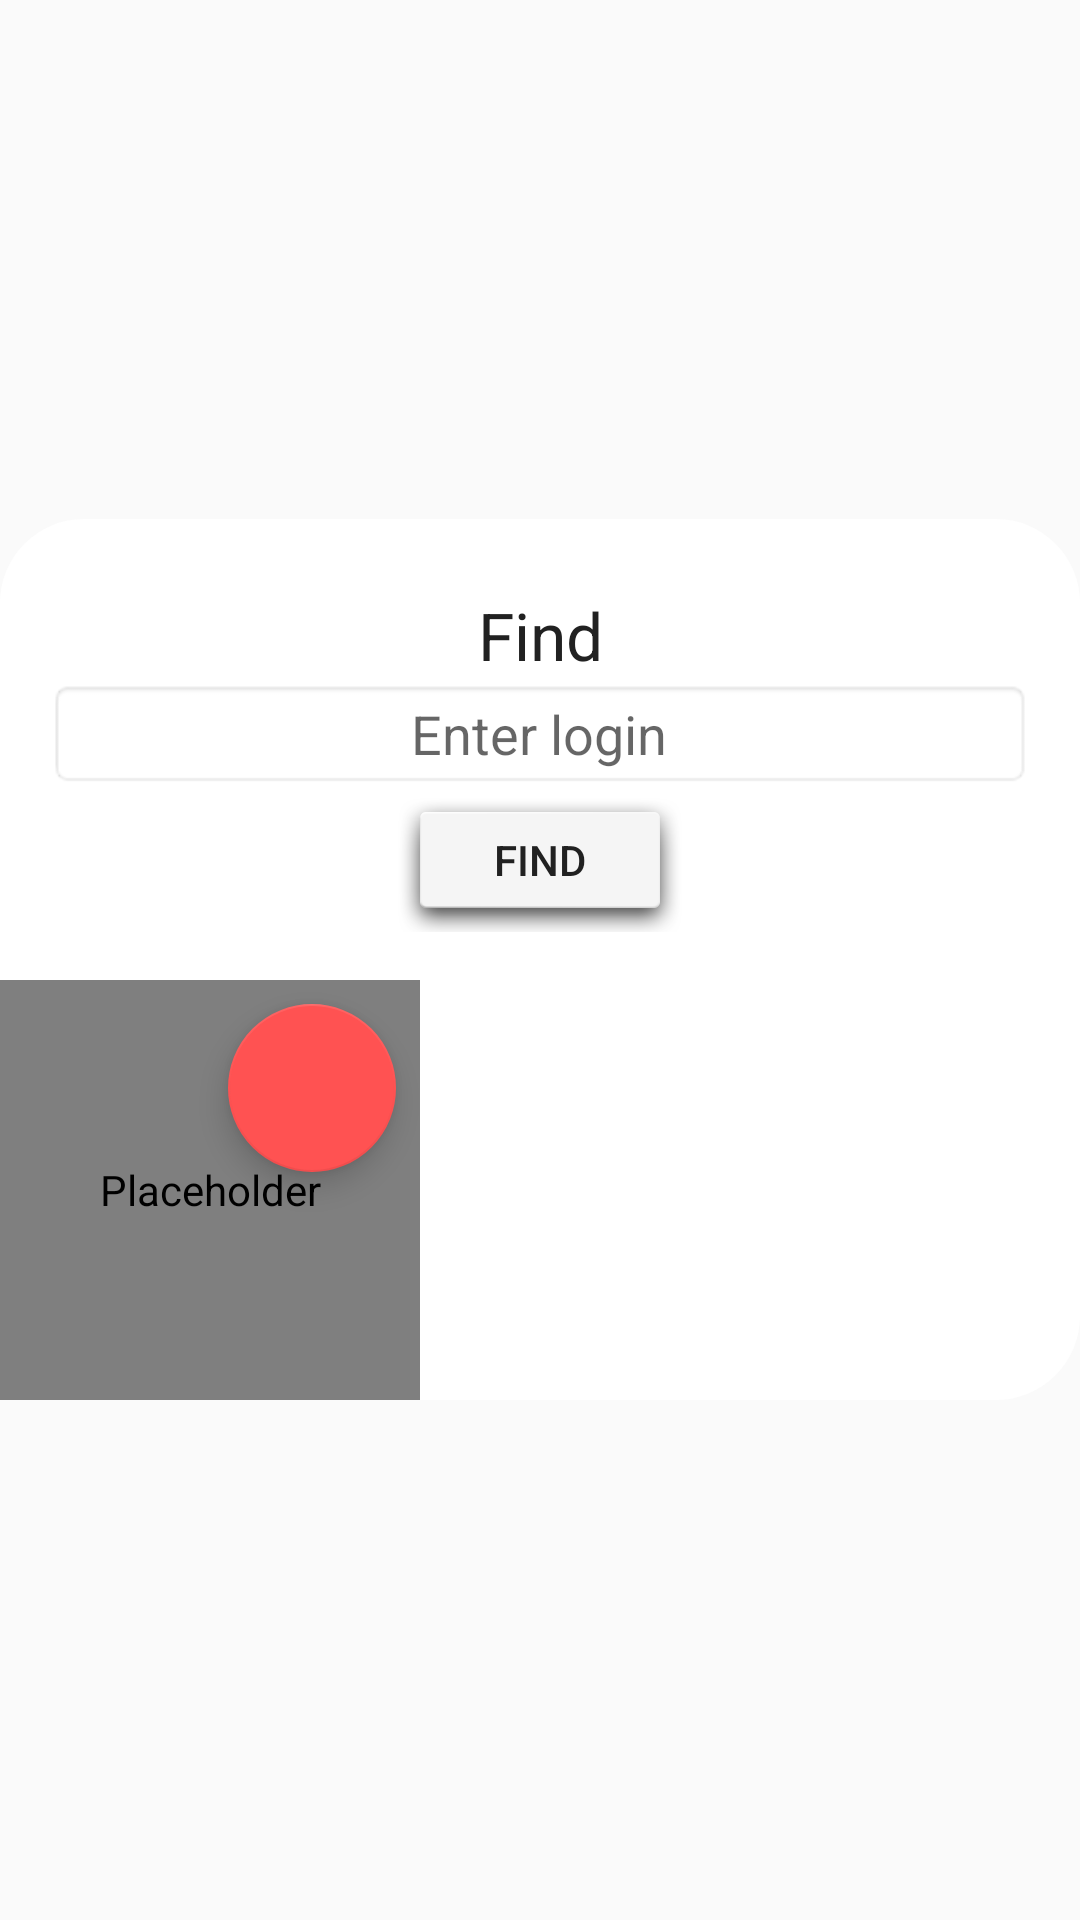

Here is an Android app screen rendered from its layout file. Give the layout XML and the strings, colors and styles it references.
<!-- AndroidManifest.xml: application theme CustomAppTheme -->
<!-- res/layout/find_user.xml -->
<?xml version="1.0" encoding="utf-8"?>
<LinearLayout xmlns:android="http://schemas.android.com/apk/res/android"
    android:layout_width="match_parent"
    android:layout_height="match_parent"
    xmlns:app="http://schemas.android.com/apk/res-auto">

    <ScrollView
        android:layout_width="match_parent"
        android:layout_height="wrap_content"
        android:layout_gravity="center">

        <LinearLayout
            android:layout_width="match_parent"
            android:layout_height="wrap_content"
            android:orientation="vertical"
            android:gravity="center"
            android:background="@drawable/rounded"
            android:paddingTop="@dimen/frame_padding"
            android:animateLayoutChanges="true">

            <LinearLayout
                android:layout_width="match_parent"
                android:layout_height="wrap_content"
                android:orientation="vertical"

                android:gravity="center"
                android:paddingTop="@dimen/activity_vertical_margin"
                android:paddingBottom="@dimen/activity_vertical_margin"
                android:paddingLeft="@dimen/activity_horizontal_margin"
                android:paddingRight="@dimen/activity_horizontal_margin">

                <TextView
                    android:layout_width="match_parent"
                    android:layout_height="0dp"
                    android:textAppearance="?android:attr/textAppearanceLarge"
                    android:text="@string/find_user_btn"
                    android:id="@+id/textView"
                    android:gravity="center"
                    android:layout_weight="2" />

                <LinearLayout
                    android:layout_width="match_parent"
                    android:layout_height="wrap_content"
                    android:orientation="vertical"
                    android:gravity="center"
                    android:baselineAligned="false">

                    <EditText
                        android:layout_width="match_parent"
                        android:layout_height="0dp"
                        android:id="@+id/find_user_edit"
                        android:hint="@string/find_user_field"
                        android:gravity="center"
                        android:singleLine="true"
                        android:background="@android:drawable/editbox_background"
                        android:layout_weight="1"/>
                    <Button
                        android:layout_width="wrap_content"
                        android:layout_height="wrap_content"
                        android:text="@string/find_user_btn"
                        android:id="@+id/find_user_btn"
                        android:drawableStart="@drawable/find"
                        android:background="@android:drawable/dialog_holo_light_frame" />


                </LinearLayout>

            </LinearLayout>

            <LinearLayout
                android:layout_width="match_parent"
                android:layout_height="match_parent"
                android:id="@+id/founded_user_layout">

                    <LinearLayout
                        android:layout_width="match_parent"
                        android:layout_height="wrap_content"
                        android:orientation="vertical"
                        android:gravity="center"
                        android:layout_gravity="bottom">


                        <LinearLayout
                            android:layout_width="match_parent"
                            android:layout_height="match_parent"
                            android:gravity="center"
                            android:orientation="vertical">

                                <LinearLayout
                                    android:layout_width="match_parent"
                                    android:layout_height="wrap_content"
                                    android:orientation="horizontal">

                                    <LinearLayout
                                        android:layout_width="wrap_content"
                                        android:layout_height="wrap_content"
                                        android:orientation="vertical"
                                        android:gravity="center">

                                        <android.support.design.widget.CoordinatorLayout
                                            android:layout_width="match_parent"
                                            android:layout_height="match_parent">

                                            <de.hdodenhof.circleimageview.CircleImageView
                                                android:contentDescription=""
                                                android:background="@color/bg_img"
                                                android:layout_width="140sp"
                                                android:layout_height="140sp"
                                                android:layout_gravity="center"
                                                android:id="@+id/img_see"
                                                app:border_width="0sp"
                                                app:border_color="@color/bg_img"/>

                                            <android.support.design.widget.FloatingActionButton
                                                android:id="@+id/fab"
                                                android:layout_width="wrap_content"
                                                android:layout_height="56sp"
                                                android:layout_gravity="top|end"
                                                android:src="@drawable/fab"
                                                android:layout_marginEnd="8dp"
                                                android:layout_marginTop="8dp"
                                                android:theme="@style/fabStyle" />

                                        </android.support.design.widget.CoordinatorLayout>

                                    </LinearLayout>
                                <LinearLayout
                                    android:layout_width="wrap_content"
                                    android:layout_height="match_parent"
                                    android:orientation="vertical">
                                    <LinearLayout
                                        android:layout_width="match_parent"
                                        android:layout_height="wrap_content"
                                        android:orientation="vertical"
                                        >
                                        <TextView
                                            android:gravity="center"
                                            android:id="@+id/find_name"
                                            android:layout_width="match_parent"
                                            android:layout_height="wrap_content"
                                            android:layout_gravity="center_vertical"
                                            android:textSize="25sp"/>
                                    </LinearLayout>

                                    <LinearLayout
                                        android:layout_width="match_parent"
                                        android:layout_height="wrap_content"
                                        android:orientation="vertical">

                                        <TextView
                                            android:gravity="center"
                                            android:id="@+id/find_age"
                                            android:layout_width="match_parent"
                                            android:layout_height="wrap_content"
                                            android:layout_gravity="center_vertical"
                                            android:textSize="20sp"/>

                                    </LinearLayout>

                                    <LinearLayout
                                        android:layout_width="match_parent"
                                        android:layout_height="wrap_content"
                                        android:orientation="vertical">

                                        <TextView
                                            android:gravity="center"
                                            android:id="@+id/find_country_city"
                                            android:layout_width="match_parent"
                                            android:layout_height="wrap_content"
                                            android:layout_gravity="center_vertical"
                                            android:textSize="20sp"/>

                                    </LinearLayout>

                                    <LinearLayout
                                        android:layout_width="match_parent"
                                        android:layout_height="wrap_content"
                                        android:orientation="vertical"
                                        android:paddingLeft="@dimen/activity_horizontal_margin"
                                        android:paddingRight="@dimen/activity_horizontal_margin">
                                        <TextView
                                            android:gravity="center"
                                            android:id="@+id/find_login"
                                            android:layout_width="match_parent"
                                            android:textSize="20sp"
                                            android:layout_height="wrap_content"
                                            android:layout_gravity="center_vertical"/>

                                    </LinearLayout>
                                </LinearLayout>
                        </LinearLayout>
                    </LinearLayout>
                </LinearLayout>
            </LinearLayout>






        </LinearLayout>

    </ScrollView>




</LinearLayout>
<!-- resources referenced by this layout -->
<resources>
  <color name="bg_img">#00000000</color>
  <dimen name="activity_horizontal_margin">16dp</dimen>
  <dimen name="activity_vertical_margin">16dp</dimen>
  <dimen name="frame_padding">8dp</dimen>
  <!-- drawable rounded (drawable) -->
  <?xml version="1.0" encoding="utf-8"?>
  <shape xmlns:android="http://schemas.android.com/apk/res/android">
      <corners
          android:radius="28.0dip"/>
      <solid
          android:color="@color/colorPrimary"/>
  </shape>
  <string name="find_user_btn">Find</string>
  <string name="find_user_field">Enter login</string>
  <style name="fabStyle" parent="Theme.AppCompat.Light.NoActionBar">
          <item name="colorAccent">@color/fabColorAccent</item>
      </style>
  <style name="CustomAppTheme" parent="Theme.AppCompat.Light.NoActionBar">
          
          <item name="colorPrimary">@color/colorPrimary</item>
          <item name="colorPrimaryDark">@color/colorPrimaryDark</item>
          <item name="colorAccent">@color/colorAccent</item>
          <item name="android:textColor">@color/text_color</item>
          <item name="android:editTextBackground">@color/bg_get_text</item>
          <item name="android:windowFullscreen">true</item>
      </style>
  <color name="colorPrimary">#ffffff</color> //Для стандартной темы
  <color name="fabColorAccent">#FF5252</color>
  <color name="colorPrimaryDark">#ffffff</color> //Для стандартной темы
  <color name="colorAccent">#ffffff</color> //Для стандартной темы
  <color name="text_color">#212121</color> //Цвет текста
  <color name="bg_get_text">#e1e1e1</color> //Фон cчитывания текста
</resources>
